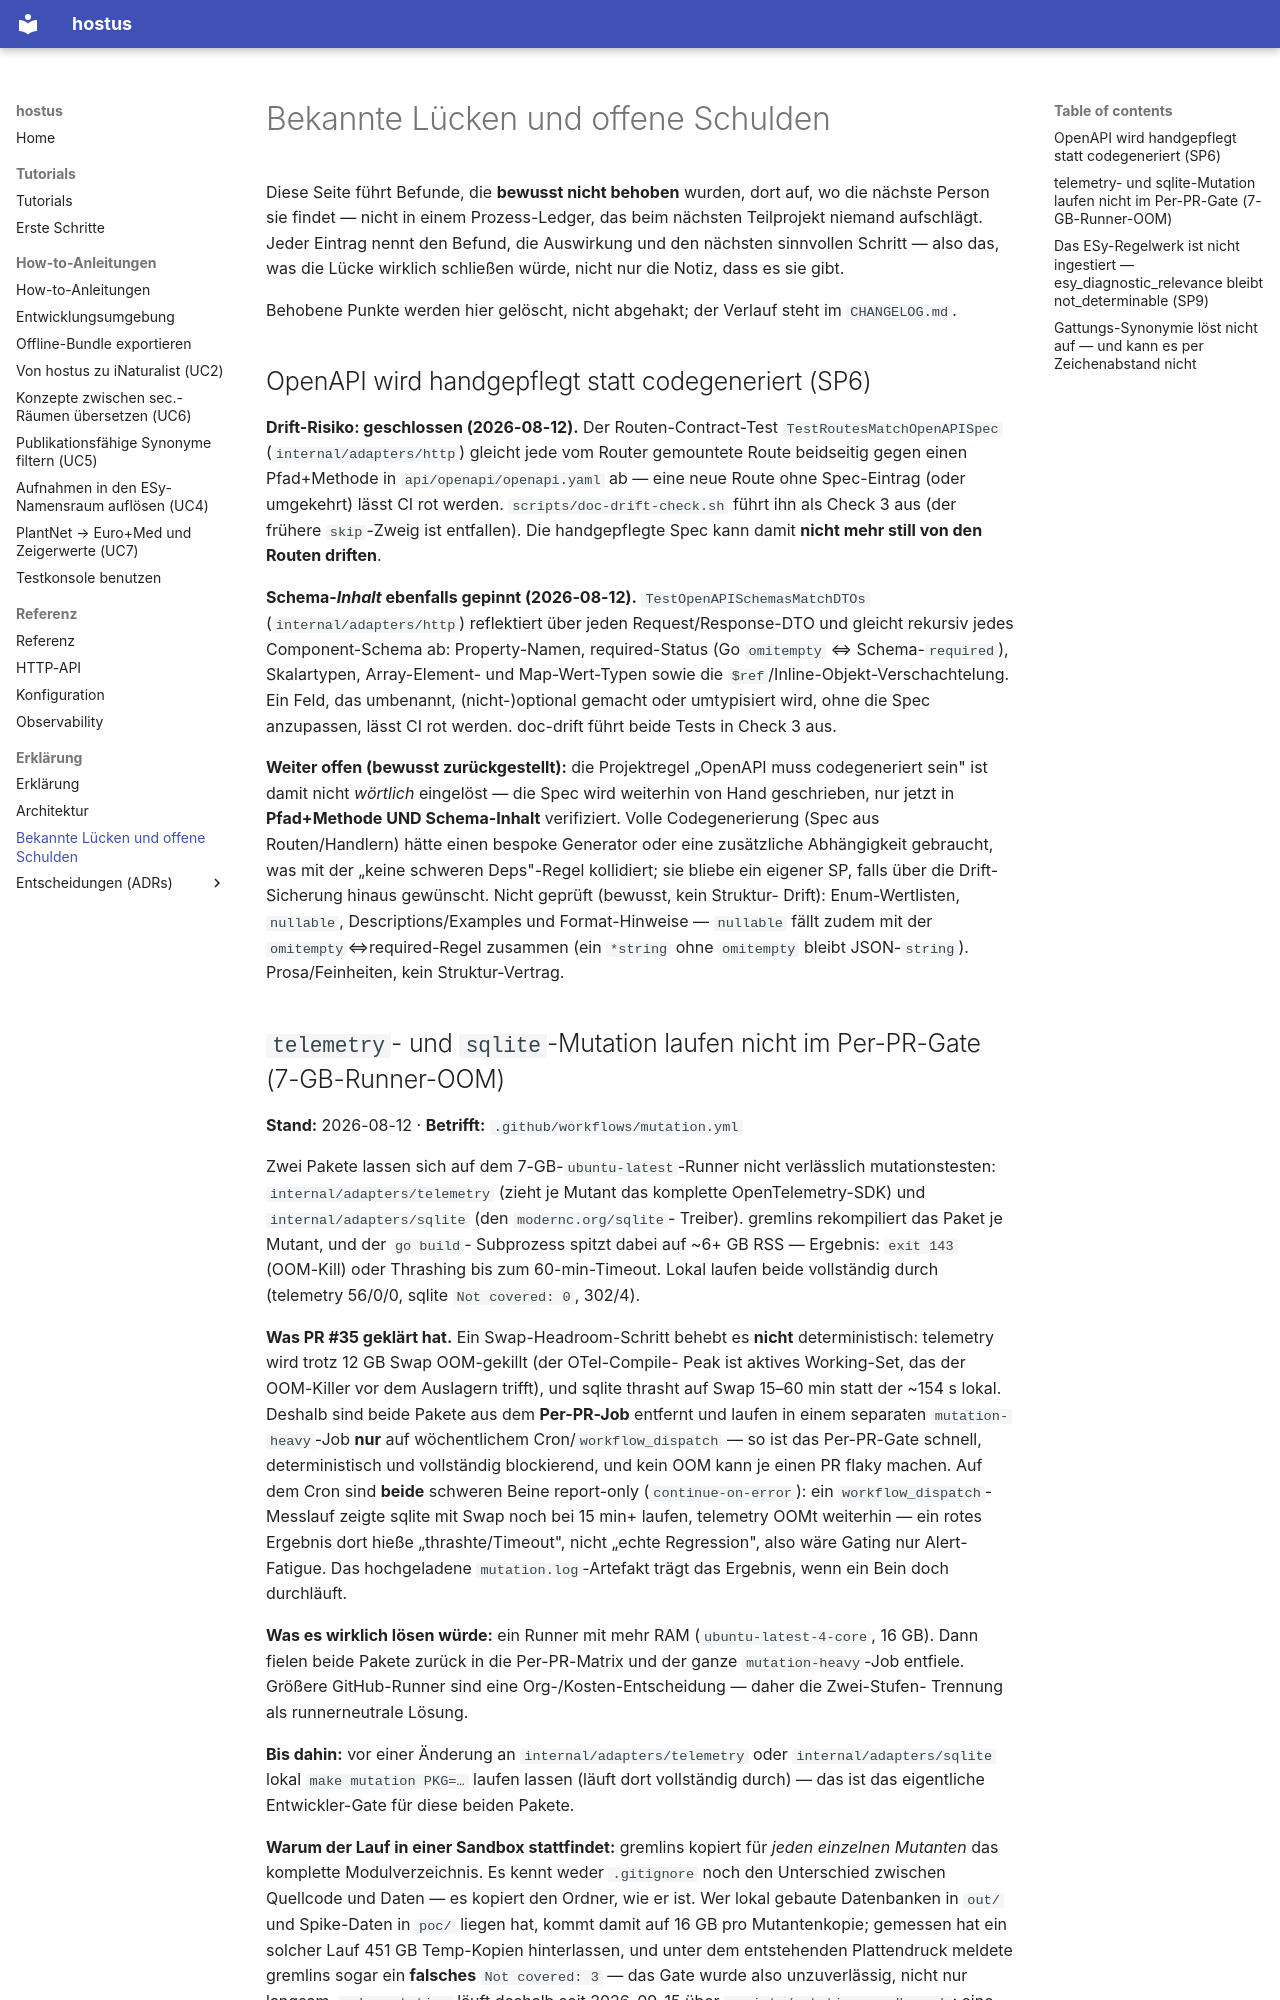

repository: jobrunner/hostus · page: explanation/known-gaps/index.html · generator: mkdocs

# Bekannte Lücken und offene Schulden

Diese Seite führt Befunde, die **bewusst nicht behoben** wurden, dort auf,
wo die nächste Person sie findet — nicht in einem Prozess-Ledger, das beim
nächsten Teilprojekt niemand aufschlägt. Jeder Eintrag nennt den Befund, die
Auswirkung und den nächsten sinnvollen Schritt — also das, was die Lücke
wirklich schließen würde, nicht nur die Notiz, dass es sie gibt.

Behobene Punkte werden hier gelöscht, nicht abgehakt; der Verlauf steht im
`CHANGELOG.md`.

## OpenAPI wird handgepflegt statt codegeneriert (SP6)

**Drift-Risiko: geschlossen (2026-08-12).** Der Routen-Contract-Test
`TestRoutesMatchOpenAPISpec` (`internal/adapters/http`) gleicht jede vom Router
gemountete Route beidseitig gegen einen Pfad+Methode in
`api/openapi/openapi.yaml` ab — eine neue Route ohne Spec-Eintrag (oder
umgekehrt) lässt CI rot werden. `scripts/doc-drift-check.sh` führt ihn als
Check 3 aus (der frühere `skip`-Zweig ist entfallen). Die handgepflegte Spec
kann damit **nicht mehr still von den Routen driften**.

**Schema-*Inhalt* ebenfalls gepinnt (2026-08-12).** `TestOpenAPISchemasMatchDTOs`
(`internal/adapters/http`) reflektiert über jeden Request/Response-DTO und
gleicht rekursiv jedes Component-Schema ab: Property-Namen, required-Status (Go
`omitempty` ⇔ Schema-`required`), Skalartypen, Array-Element- und Map-Wert-Typen
sowie die `$ref`/Inline-Objekt-Verschachtelung. Ein Feld, das umbenannt,
(nicht-)optional gemacht oder umtypisiert wird, ohne die Spec anzupassen, lässt
CI rot werden. doc-drift führt beide Tests in Check 3 aus.

**Weiter offen (bewusst zurückgestellt):** die Projektregel „OpenAPI muss
codegeneriert sein" ist damit nicht *wörtlich* eingelöst — die Spec wird
weiterhin von Hand geschrieben, nur jetzt in **Pfad+Methode UND Schema-Inhalt**
verifiziert. Volle Codegenerierung (Spec aus Routen/Handlern) hätte einen
bespoke Generator oder eine zusätzliche Abhängigkeit gebraucht, was mit der
„keine schweren Deps"-Regel kollidiert; sie bliebe ein eigener SP, falls über
die Drift-Sicherung hinaus gewünscht. Nicht geprüft (bewusst, kein Struktur-
Drift): Enum-Wertlisten, `nullable`, Descriptions/Examples und Format-Hinweise —
`nullable` fällt zudem mit der `omitempty`⇔required-Regel zusammen (ein
`*string` ohne `omitempty` bleibt JSON-`string`). Prosa/Feinheiten, kein
Struktur-Vertrag.
